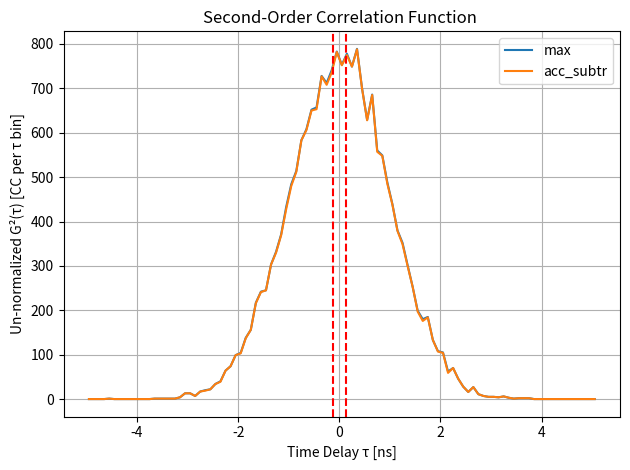

Write Python code to recreate this figure.
import numpy as np
import matplotlib.pyplot as plt
import seaborn as sns


def compute_g2(times_A, times_B, tau_min, tau_max, bin_width):
    """
    Compute the g2(τ) histogram from detection times.
    
    Parameters:
    - times_A, times_B: sorted arrays of detection times from detectors A and B
    - tau_min, tau_max: min and max time delays to include (in same units as detection times)
    - bin_width: width of histogram bins (same units)

    Returns:
    - tau_centers: center of each τ bin
    - g2: normalized histogram (area under curve = 1)
    """

    taus = []
    idx_B = 0
    for t_A in times_A:
        # Move idx_B forward to skip B times that are too early
        while idx_B < len(times_B) and times_B[idx_B][0] < t_A[0] + tau_min:
            idx_B += 1

        idx = idx_B
        while idx < len(times_B) and times_B[idx][0] <= t_A[0] + tau_max:
            tau = times_B[idx][0] - t_A[0]
            taus.append(tau)
            idx += 1

    taus = np.array(taus)

    # Histogram
    bins = np.arange(tau_min, tau_max + bin_width, bin_width)
    hist, edges = np.histogram(taus, bins=bins)
    tau_centers = (edges[:-1] + edges[1:]) / 2

    count_rate = np.sum(hist)

    # Normalize so area under curve = 1
    #g2 = hist / (np.sum(hist) * bin_width)
    g2 = hist

    #print("check area under curve:", np.sum(g2 * bin_width))


    return tau_centers, g2, count_rate


def get_acc_count_subtraction(max_detections):
    acc_count_subtraction = []
    for detection in max_detections:
        if detection[1]:
            acc_count_subtraction.append((detection[0], True))
    return acc_count_subtraction


def run_single_link(seed, iteration_number, delta_t):
    for _ in range(iteration_number):
        np.random.seed(seed=seed)
        # [redacted]
        # [redacted]
        # [redacted]

        # --- Parameters ---
        # assume links A-Source Source-B are identical
        R_rep = 50e6              # Source repetition rate [Hz]
        mu = .01                 # Mean photon pairs per pulse

        length = 10 # [km]
        midpoint_length = length / 2
        fibre_atten = -0.18        
        fibre_effeciency = 10**((fibre_atten*midpoint_length) / 10)
        n_fibre = 1.46 # assumed from Thor


        detection_effeciency = 0.75
        dead_time = 1e-8 # 10 ns

        total_effeciency = fibre_effeciency * detection_effeciency
        print("total effeciency:", total_effeciency)

        jitter = 70e-11           # Detector jitter [seconds], 70 ps
        dark_count_rate = 1000             # Dark count rate [Hz]

        T = 1e-1              # Simulation duration [seconds]

            # --- Time array for source pulses ---
        pulse_times = np.arange(0, T, 1 / R_rep)
        print("Pulse attempts:", len(pulse_times))

        # --- Lists to hold detection times ---
        coinc_and_singles_A = []
        coinc_and_singles_B = []

        c_km = 300000 # [km / s]
        speed_of_light_in_fibre_km = c_km / n_fibre # [km/s]
        transmission_delay = midpoint_length / speed_of_light_in_fibre_km
        # --- Simulate photon pair detection per pulse ---
        pairs_generated = []

        for pulse_time in pulse_times:
            det_A = False
            det_B = False
            t_A = None 
            t_B = None
            # generate random amount of random pairs
            num_pairs = np.random.poisson(mu) # [Takesue] eq 23
            pairs_generated.append(num_pairs)
            for _ in range(num_pairs):
                # simulate if photon is detected
                if np.random.rand() < total_effeciency:
                    t_A = pulse_time + transmission_delay + np.random.normal(0, jitter) # ToDO: confirm jitter is Gaussian
                    det_A = True
                if np.random.rand() < total_effeciency:
                    t_B = pulse_time + transmission_delay + np.random.normal(0, jitter)
                    det_B = True
                if det_A and det_B:
                    coinc_and_singles_A.append((t_A, True))
                    coinc_and_singles_B.append((t_B, True))
                elif det_A and not det_B:
                    coinc_and_singles_A.append((t_A, False))
                elif det_B and not det_A:
                    coinc_and_singles_B.append((t_B, False))
        print("average Pairs generated per pulse", np.mean(pairs_generated))
        print("Single and CC Detections A:", len(coinc_and_singles_A))
        print("Single and CC Detections B", len(coinc_and_singles_B))
        print("Single and CC Rate A [CC / s]:", len(coinc_and_singles_A) / T)
        print("Single and CC Rate B [CC / s]:", len(coinc_and_singles_B) / T)

         # --- Calculate dark counts ---
        num_dark_A = np.random.poisson(dark_count_rate * T) # [Chalupnik]
        num_dark_B = np.random.poisson(dark_count_rate * T)

        print("Number of dark counts A:", num_dark_A)
        print("Number of dark counts B:", num_dark_B)

        # Uniformly random arrival times over the total simulation time
        max_detections_A = coinc_and_singles_A.copy()
        max_detections_B = coinc_and_singles_B.copy()

        dark_count_times_A =  list(np.random.uniform(0, T, num_dark_A))
        dark_count_times_B = list(np.random.uniform(0, T, num_dark_B))

        # add jitter to dark counts
        for i in range(len(dark_count_times_A)):
            dark_count_times_A[i] += np.random.normal(0, jitter)
        for i in range(len(dark_count_times_B)):
            dark_count_times_B[i] += np.random.normal(0, jitter)

        max_detections_A += [(t, False) for t in dark_count_times_A]
        max_detections_B +=  [(t, False) for t in dark_count_times_B]


        # --- Sort detections ---
        max_detections_A.sort()
        max_detections_B.sort()

        print("Max Detections A Before Detector Dark Time Removals:", len(max_detections_A))
        print("Max Detections B Before Detector Dark Time Removals", len(max_detections_B))

        # apply dead time
        last_det_t = None 
        first_detection = True
        while i < len(max_detections_A):
            if first_detection: 
                first_detection = False 
                last_det_t = max_detections_A[i][0]
            else:
                # if within detector deadtime
                if max_detections_A[i][0] <= last_det_t + dead_time:
                    max_detections_A.pop(i) # eliminate this detection
            i += 1
        
        last_det_t = None 
        first_detection = True
        while i < len(max_detections_B):
            if first_detection: 
                first_detection = False 
                last_det_t = max_detections_B[i][0]
            else:
                # if within detector deadtime
                if max_detections_B[i][0] <= last_det_t + dead_time:
                    max_detections_B.pop(i) # eliminate this detection
            i += 1

        print("Max Detections A After Detector Dark Time Removals:", len(max_detections_A))
        print("Max Detections B After Detector Dark Time Removals", len(max_detections_B))

        # accidental count subtraction
        acc_count_sub_A = get_acc_count_subtraction(max_detections_A)
        acc_count_sub_B = get_acc_count_subtraction(max_detections_B)

    
        print("Max Detections A:", len(max_detections_A))
        print("Max Detections B", len(max_detections_B))
        print("Detections after Accidental Detections Subtraction A:", len(acc_count_sub_A))
        print("Detections after Accidental Detections Subtraction B", len(acc_count_sub_B))

        # --- Compute coincidences ---
        tau_max = 5e-9
        max_tau_centers, max_g2, max_counts = compute_g2(max_detections_A, max_detections_B, tau_min=-tau_max, tau_max=tau_max, bin_width=1e-10)

        #min_tau_centers, min_g2, min_counts = compute_g2(min_detections_A, min_detections_B, tau_min=-tau_max, tau_max=tau_max, bin_width=1e-10)

        acc_sub_tau_centers, acc_sub_g2, acc_sub_counts = compute_g2(acc_count_sub_A, acc_count_sub_B, tau_min=-tau_max, tau_max=tau_max, bin_width=1e-10)
        
        min_counts = max_counts - acc_sub_counts

        # [redacted]
        print("Max counts:", max_counts)
        #print("Min counts:", min_counts)
        print("Min = Max - Acc count:", min_counts)
        visibility = (max_counts - min_counts) / (max_counts + min_counts)
        # [redacted]
        fidelity = (1 + 3 * visibility) / 4

        
        print("CAR [before applying coincidence window]:", max_counts / min_counts)
        print("Visibility [before applying coincidence window]:", visibility)
        print("Fidelity [before appying coincidence window]:", fidelity)
        seed += 1
    return max_tau_centers, max_g2, acc_sub_tau_centers, acc_sub_g2

if __name__=="__main__":
    starting_seed = 1
    delta_t = 0.13          # Coincidence window [ns], 130 ps

    max_tau_centers, max_g2, acc_sub_tau_centers, acc_sub_g2 = run_single_link(starting_seed, iteration_number=1, delta_t=delta_t)
    
    plt.plot(max_tau_centers * 1e9, max_g2, label='max')
    plt.plot(acc_sub_tau_centers * 1e9, acc_sub_g2, label='acc_subtr')
    plt.axvline(x=-delta_t, color='red', linestyle='--', linewidth=1.5)  
    plt.axvline(x=delta_t, color='red', linestyle='--', linewidth=1.5)  


    plt.xlabel("Time Delay τ [ns]")
    plt.ylabel("Un-normalized G²(τ) [CC per τ bin]")
    plt.title("Second-Order Correlation Function ")
    plt.grid(True)
    plt.tight_layout()
    plt.legend()
    plt.show()
